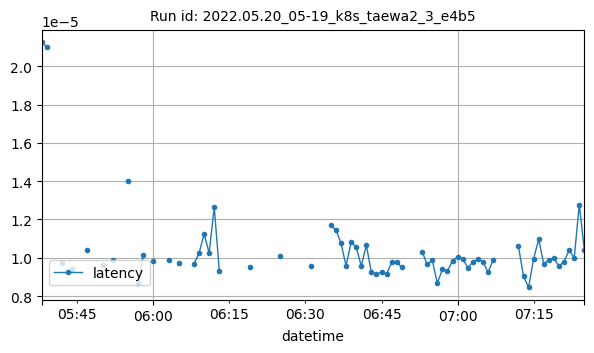

The data file committed next to this chart (first rows):
datetime, latency
2022-05-20T05:38:00Z, 2.1245744493272567e-05
2022-05-20T05:39:00Z, 2.0996729532877607e-05
2022-05-20T05:42:00Z, 9.715557098388672e-06
2022-05-20T05:44:00Z, 9.410521563361672e-06
2022-05-20T05:47:00Z, 1.0424190097384982e-05
2022-05-20T05:50:00Z, 9.599484895405017e-06
2022-05-20T05:52:00Z, 9.906291961669925e-06
2022-05-20T05:55:00Z, 1.4032636369977678e-05
2022-05-20T05:57:00Z, 8.669766512784092e-06
2022-05-20T05:58:00Z, 1.0121952403675428e-05
2022-05-20T06:00:00Z, 9.80625981869905e-06
2022-05-20T06:03:00Z, 9.86456871032715e-06
2022-05-20T06:05:00Z, 9.727478027343748e-06
2022-05-20T06:08:00Z, 9.679794311523436e-06
2022-05-20T06:09:00Z, 1.023365901066707e-05
2022-05-20T06:10:00Z, 1.1234283447265624e-05
2022-05-20T06:11:00Z, 1.0251998901367188e-05
2022-05-20T06:12:00Z, 1.265452458308293e-05
2022-05-20T06:13:00Z, 9.317398071289065e-06
2022-05-20T06:19:00Z, 9.498596191406247e-06
2022-05-20T06:25:00Z, 1.0080337524414061e-05
2022-05-20T06:31:00Z, 9.584426879882813e-06
2022-05-20T06:35:00Z, 1.1701583862304687e-05
2022-05-20T06:36:00Z, 1.1453628540039062e-05
2022-05-20T06:37:00Z, 1.076698303222656e-05
2022-05-20T06:38:00Z, 9.586413701375326e-06
2022-05-20T06:39:00Z, 1.0814666748046871e-05
2022-05-20T06:40:00Z, 1.056377704326923e-05
2022-05-20T06:41:00Z, 9.565353393554687e-06
2022-05-20T06:42:00Z, 1.0652542114257812e-05
2022-05-20T06:43:00Z, 9.2315673828125e-06
2022-05-20T06:44:00Z, 9.145736694335939e-06
2022-05-20T06:45:00Z, 9.250640869140628e-06
2022-05-20T06:46:00Z, 9.164810180664065e-06
2022-05-20T06:47:00Z, 9.75608825683594e-06
2022-05-20T06:48:00Z, 9.75608825683594e-06
2022-05-20T06:49:00Z, 9.508132934570313e-06
2022-05-20T06:53:00Z, 1.0325358464167668e-05
2022-05-20T06:54:00Z, 9.651184082031248e-06
2022-05-20T06:55:00Z, 9.880065917968748e-06
2022-05-20T06:56:00Z, 8.668899536132814e-06
2022-05-20T06:57:00Z, 9.39369201660156e-06
2022-05-20T06:58:00Z, 9.31739807128906e-06
2022-05-20T06:59:00Z, 9.857375046302534e-06
2022-05-20T07:00:00Z, 1.0042190551757817e-05
2022-05-20T07:01:00Z, 9.946823120117187e-06
2022-05-20T07:02:00Z, 9.489059448242183e-06
2022-05-20T07:03:00Z, 9.765625e-06
2022-05-20T07:04:00Z, 9.937286376953123e-06
2022-05-20T07:05:00Z, 9.803771972656253e-06
2022-05-20T07:06:00Z, 9.24110412597656e-06
2022-05-20T07:07:00Z, 9.870529174804687e-06
2022-05-20T07:12:00Z, 1.0604858398437496e-05
2022-05-20T07:13:00Z, 9.034809313322368e-06
2022-05-20T07:14:00Z, 8.449554443359373e-06
2022-05-20T07:15:00Z, 9.956359863281253e-06
2022-05-20T07:16:00Z, 1.0967254638671875e-05
2022-05-20T07:17:00Z, 9.670257568359372e-06
2022-05-20T07:18:00Z, 9.90867614746094e-06
2022-05-20T07:19:00Z, 9.965896606445312e-06
... 6 more rows
